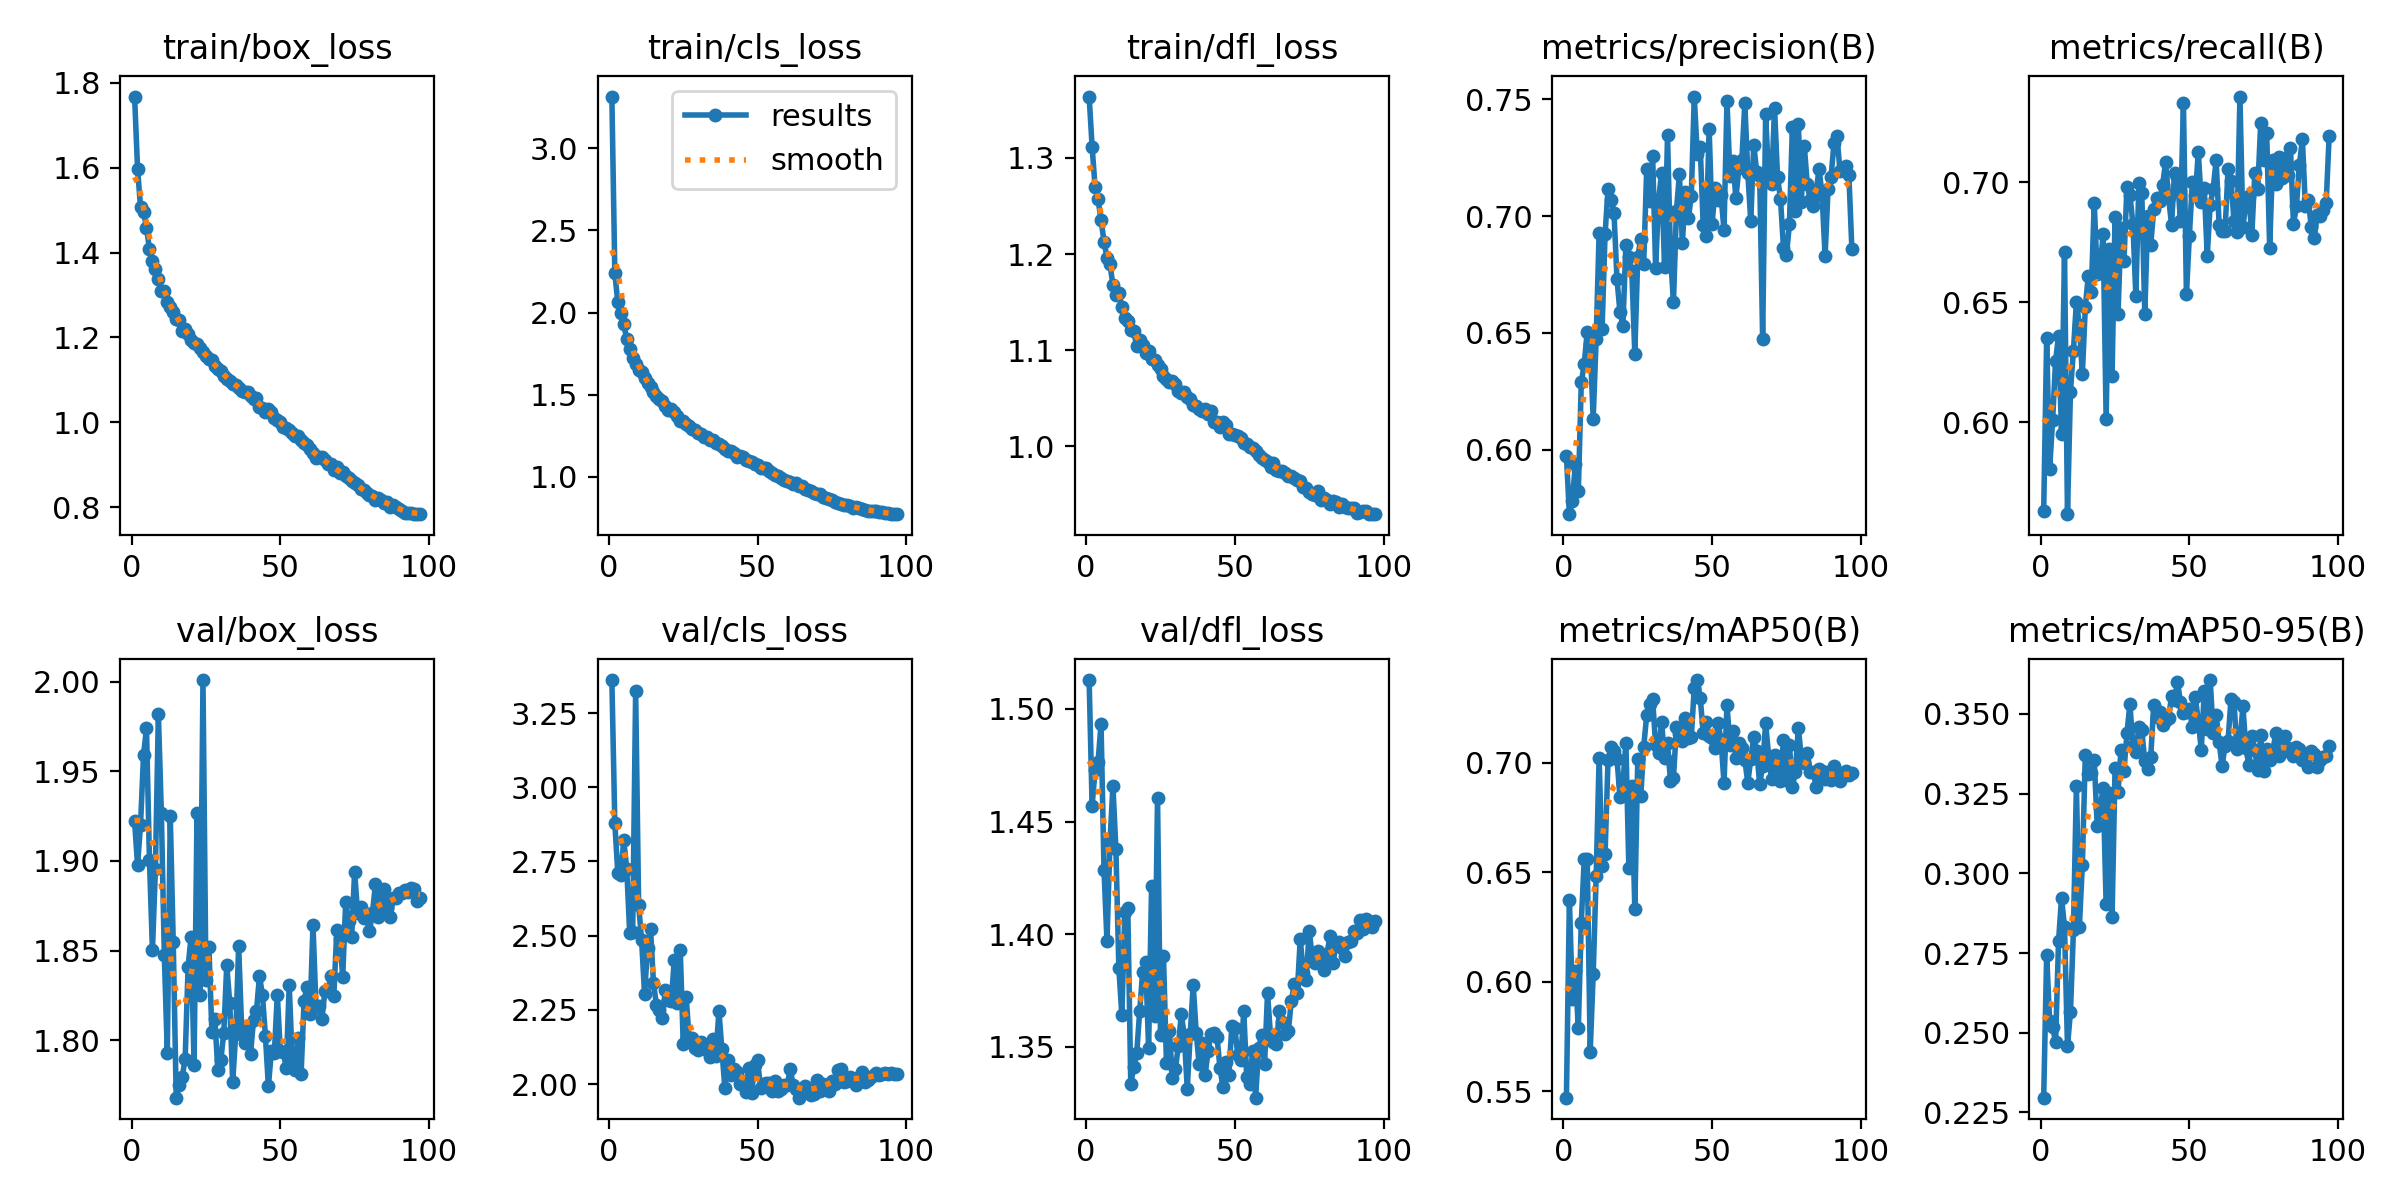

Data behind this chart, as committed beside it:
epoch, time, train/box_loss, train/cls_loss, train/dfl_loss, metrics/precision(B), metrics/recall(B), metrics/mAP50(B), metrics/mAP50-95(B), val/box_loss, val/cls_loss, val/dfl_loss, lr/pg0, lr/pg1, lr/pg2
1, 111, 1.768, 3.316, 1.364, 0.5974, 0.563, 0.547, 0.2296, 1.922, 3.362, 1.513, 0.0003309, 0.0003309, 0.06724
2, 199.3, 1.597, 2.239, 1.312, 0.5724, 0.6351, 0.6375, 0.2744, 1.898, 2.878, 1.457, 0.000664, 0.000664, 0.03424
3, 288.3, 1.508, 2.062, 1.27, 0.578, 0.5805, 0.5922, 0.2537, 1.92, 2.71, 1.473, 0.0009966, 0.0009966, 0.001243
4, 376.3, 1.496, 1.999, 1.257, 0.5938, 0.6008, 0.6047, 0.2518, 1.959, 2.706, 1.476, 0.0009978, 0.0009978, 0.0009978
5, 463.6, 1.459, 1.929, 1.235, 0.5822, 0.6256, 0.5787, 0.247, 1.974, 2.821, 1.493, 0.0009961, 0.0009961, 0.0009961
6, 551.2, 1.408, 1.836, 1.213, 0.6289, 0.6361, 0.627, 0.2788, 1.9, 2.726, 1.429, 0.0009939, 0.0009939, 0.0009939
7, 638.9, 1.38, 1.776, 1.196, 0.6368, 0.5952, 0.6561, 0.2923, 1.85, 2.509, 1.397, 0.0009912, 0.0009912, 0.0009912
8, 727, 1.362, 1.722, 1.19, 0.6506, 0.671, 0.656, 0.2832, 1.895, 2.511, 1.441, 0.0009881, 0.0009881, 0.0009881
9, 815.6, 1.339, 1.685, 1.168, 0.6451, 0.5617, 0.568, 0.2458, 1.982, 3.325, 1.466, 0.0009844, 0.0009844, 0.0009844
10, 903.1, 1.31, 1.647, 1.158, 0.6132, 0.6128, 0.6033, 0.2565, 1.927, 2.604, 1.438, 0.0009803, 0.0009803, 0.0009803
11, 991.2, 1.31, 1.639, 1.16, 0.6473, 0.6298, 0.648, 0.2821, 1.847, 2.485, 1.385, 0.0009758, 0.0009758, 0.0009758
12, 1079, 1.284, 1.603, 1.145, 0.6929, 0.6501, 0.7022, 0.3274, 1.793, 2.303, 1.364, 0.0009707, 0.0009707, 0.0009707
13, 1167, 1.272, 1.568, 1.133, 0.6517, 0.6404, 0.6527, 0.2833, 1.925, 2.46, 1.41, 0.0009652, 0.0009652, 0.0009652
14, 1256, 1.259, 1.543, 1.13, 0.6923, 0.6199, 0.6584, 0.3026, 1.855, 2.524, 1.412, 0.0009593, 0.0009593, 0.0009593
15, 1344, 1.243, 1.514, 1.121, 0.7117, 0.6481, 0.7014, 0.3372, 1.768, 2.34, 1.333, 0.0009529, 0.0009529, 0.0009529
16, 1431, 1.24, 1.489, 1.12, 0.7071, 0.6611, 0.707, 0.3311, 1.775, 2.266, 1.341, 0.000946, 0.000946, 0.000946
17, 1519, 1.214, 1.472, 1.104, 0.7016, 0.6541, 0.7053, 0.3314, 1.779, 2.251, 1.347, 0.0009388, 0.0009388, 0.0009388
18, 1607, 1.22, 1.463, 1.111, 0.6732, 0.6914, 0.7019, 0.3356, 1.789, 2.223, 1.366, 0.0009311, 0.0009311, 0.0009311
19, 1695, 1.209, 1.431, 1.105, 0.659, 0.6616, 0.6843, 0.3149, 1.841, 2.317, 1.383, 0.0009229, 0.0009229, 0.0009229
20, 1784, 1.194, 1.405, 1.097, 0.6532, 0.6648, 0.6902, 0.3205, 1.858, 2.283, 1.388, 0.0009144, 0.0009144, 0.0009144
21, 1872, 1.187, 1.409, 1.099, 0.6877, 0.6783, 0.7091, 0.3267, 1.786, 2.281, 1.35, 0.0009055, 0.0009055, 0.0009055
22, 1959, 1.184, 1.394, 1.091, 0.6823, 0.6014, 0.6518, 0.2904, 1.927, 2.419, 1.421, 0.0008961, 0.0008961, 0.0008961
23, 2047, 1.175, 1.368, 1.09, 0.6765, 0.6721, 0.6892, 0.3251, 1.825, 2.274, 1.364, 0.0008864, 0.0008864, 0.0008864
24, 2135, 1.166, 1.339, 1.085, 0.6412, 0.6194, 0.6332, 0.2862, 2.001, 2.451, 1.461, 0.0008763, 0.0008763, 0.0008763
25, 2224, 1.157, 1.339, 1.08, 0.6827, 0.6857, 0.7017, 0.3329, 1.834, 2.136, 1.355, 0.0008658, 0.0008658, 0.0008658
26, 2311, 1.149, 1.322, 1.073, 0.6902, 0.645, 0.6846, 0.3255, 1.852, 2.293, 1.39, 0.000855, 0.000855, 0.000855
27, 2398, 1.146, 1.311, 1.07, 0.6797, 0.6811, 0.7073, 0.3387, 1.804, 2.149, 1.343, 0.0008439, 0.0008439, 0.0008439
28, 2487, 1.133, 1.293, 1.067, 0.7202, 0.6673, 0.7217, 0.3323, 1.812, 2.154, 1.357, 0.0008323, 0.0008323, 0.0008323
29, 2575, 1.126, 1.284, 1.068, 0.7067, 0.6982, 0.7268, 0.3439, 1.783, 2.12, 1.336, 0.0008205, 0.0008205, 0.0008205
30, 2664, 1.122, 1.263, 1.065, 0.7258, 0.6947, 0.7288, 0.3531, 1.789, 2.114, 1.34, 0.0008084, 0.0008084, 0.0008084
31, 2752, 1.11, 1.262, 1.058, 0.6779, 0.6828, 0.708, 0.3399, 1.804, 2.142, 1.351, 0.000796, 0.000796, 0.000796
32, 2841, 1.103, 1.239, 1.056, 0.707, 0.6526, 0.7042, 0.3381, 1.842, 2.131, 1.364, 0.0007832, 0.0007832, 0.0007832
33, 2929, 1.097, 1.24, 1.057, 0.7185, 0.6996, 0.7186, 0.3458, 1.821, 2.115, 1.355, 0.0007702, 0.0007702, 0.0007702
34, 3017, 1.091, 1.223, 1.051, 0.6782, 0.6954, 0.7022, 0.3448, 1.776, 2.092, 1.331, 0.000757, 0.000757, 0.000757
35, 3105, 1.088, 1.222, 1.05, 0.7346, 0.6451, 0.7087, 0.3351, 1.803, 2.153, 1.356, 0.0007435, 0.0007435, 0.0007435
36, 3195, 1.08, 1.205, 1.044, 0.6836, 0.6859, 0.6916, 0.3327, 1.852, 2.096, 1.378, 0.0007297, 0.0007297, 0.0007297
37, 3284, 1.074, 1.198, 1.042, 0.6631, 0.6739, 0.6931, 0.3364, 1.807, 2.247, 1.356, 0.0007158, 0.0007158, 0.0007158
38, 3371, 1.072, 1.184, 1.039, 0.7023, 0.6887, 0.7161, 0.3529, 1.798, 2.116, 1.342, 0.0007016, 0.0007016, 0.0007016
39, 3459, 1.071, 1.17, 1.036, 0.7179, 0.6934, 0.713, 0.349, 1.808, 1.986, 1.352, 0.0006872, 0.0006872, 0.0006872
40, 3547, 1.063, 1.158, 1.039, 0.6884, 0.6921, 0.71, 0.3505, 1.792, 2.082, 1.337, 0.0006727, 0.0006727, 0.0006727
41, 3635, 1.054, 1.157, 1.033, 0.7105, 0.699, 0.7204, 0.3465, 1.811, 2.031, 1.348, 0.000658, 0.000658, 0.000658
42, 3724, 1.059, 1.146, 1.037, 0.6991, 0.7084, 0.7115, 0.3483, 1.816, 2.05, 1.356, 0.0006431, 0.0006431, 0.0006431
43, 3811, 1.037, 1.121, 1.025, 0.7086, 0.6937, 0.7117, 0.3486, 1.836, 2.04, 1.356, 0.0006281, 0.0006281, 0.0006281
44, 3899, 1.035, 1.125, 1.025, 0.7512, 0.6823, 0.7343, 0.3557, 1.825, 1.999, 1.354, 0.000613, 0.000613, 0.000613
45, 3988, 1.025, 1.117, 1.02, 0.7266, 0.704, 0.7377, 0.3544, 1.802, 2.01, 1.341, 0.0005978, 0.0005978, 0.0005978
46, 4076, 1.031, 1.103, 1.026, 0.7297, 0.7021, 0.7297, 0.3601, 1.774, 1.972, 1.332, 0.0005824, 0.0005824, 0.0005824
47, 4165, 1.025, 1.098, 1.022, 0.6961, 0.6837, 0.7137, 0.3536, 1.794, 2.053, 1.343, 0.000567, 0.000567, 0.000567
48, 4253, 1.01, 1.087, 1.013, 0.6914, 0.7331, 0.7186, 0.3502, 1.793, 1.968, 1.338, 0.0005516, 0.0005516, 0.0005516
49, 4340, 1.006, 1.079, 1.013, 0.7375, 0.6534, 0.7124, 0.3505, 1.825, 2.063, 1.359, 0.0005361, 0.0005361, 0.0005361
50, 4428, 1.001, 1.071, 1.012, 0.6966, 0.6778, 0.7114, 0.3516, 1.794, 2.08, 1.358, 0.0005205, 0.0005205, 0.0005205
51, 4516, 0.99, 1.055, 1.011, 0.7121, 0.7002, 0.7067, 0.3458, 1.794, 1.988, 1.346, 0.000505, 0.000505, 0.000505
52, 4604, 0.9867, 1.052, 1.008, 0.7068, 0.6946, 0.718, 0.3553, 1.784, 2.001, 1.344, 0.0004895, 0.0004895, 0.0004895
53, 4692, 0.9829, 1.051, 1.004, 0.7089, 0.7126, 0.7104, 0.3477, 1.831, 2.004, 1.366, 0.0004739, 0.0004739, 0.0004739
54, 4780, 0.9751, 1.033, 1.003, 0.694, 0.6917, 0.6907, 0.3388, 1.79, 2.003, 1.336, 0.0004584, 0.0004584, 0.0004584
55, 4868, 0.969, 1.02, 0.9994, 0.7493, 0.6977, 0.7265, 0.3571, 1.784, 1.975, 1.333, 0.000443, 0.000443, 0.000443
56, 4956, 0.9679, 1.011, 0.9986, 0.7172, 0.6693, 0.7081, 0.3453, 1.801, 2.011, 1.348, 0.0004276, 0.0004276, 0.0004276
57, 5044, 0.9588, 1.002, 0.9956, 0.7236, 0.6907, 0.7146, 0.3606, 1.781, 1.976, 1.327, 0.0004122, 0.0004122, 0.0004122
58, 5132, 0.9516, 0.9923, 0.9916, 0.7077, 0.6972, 0.7022, 0.3441, 1.822, 1.982, 1.349, 0.000397, 0.000397, 0.000397
59, 5222, 0.9465, 0.9805, 0.9881, 0.7207, 0.7094, 0.7088, 0.3498, 1.83, 1.998, 1.355, 0.0003819, 0.0003819, 0.0003819
60, 5310, 0.937, 0.9719, 0.9859, 0.724, 0.6824, 0.7067, 0.3412, 1.815, 1.997, 1.342, 0.0003669, 0.0003669, 0.0003669
... 37 more rows
